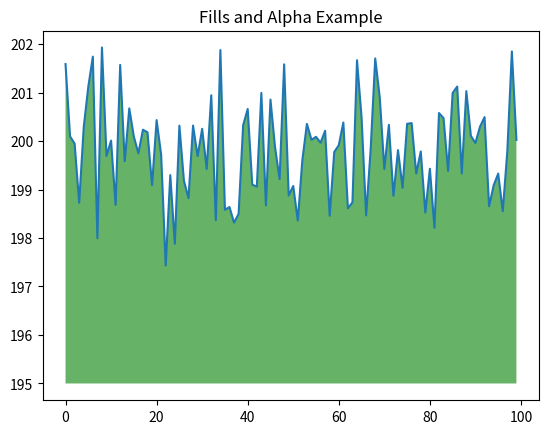

Generate this figure with matplotlib:
import numpy as np
from matplotlib import pyplot as plt

ys = 200 + np.random.randn(100)
x = [x for x in range(len(ys))]

plt.plot(x, ys, '-')
plt.fill_between(x, ys, 195, where=(ys > 195), facecolor='g', alpha=0.6)

plt.title("Fills and Alpha Example")
plt.show()